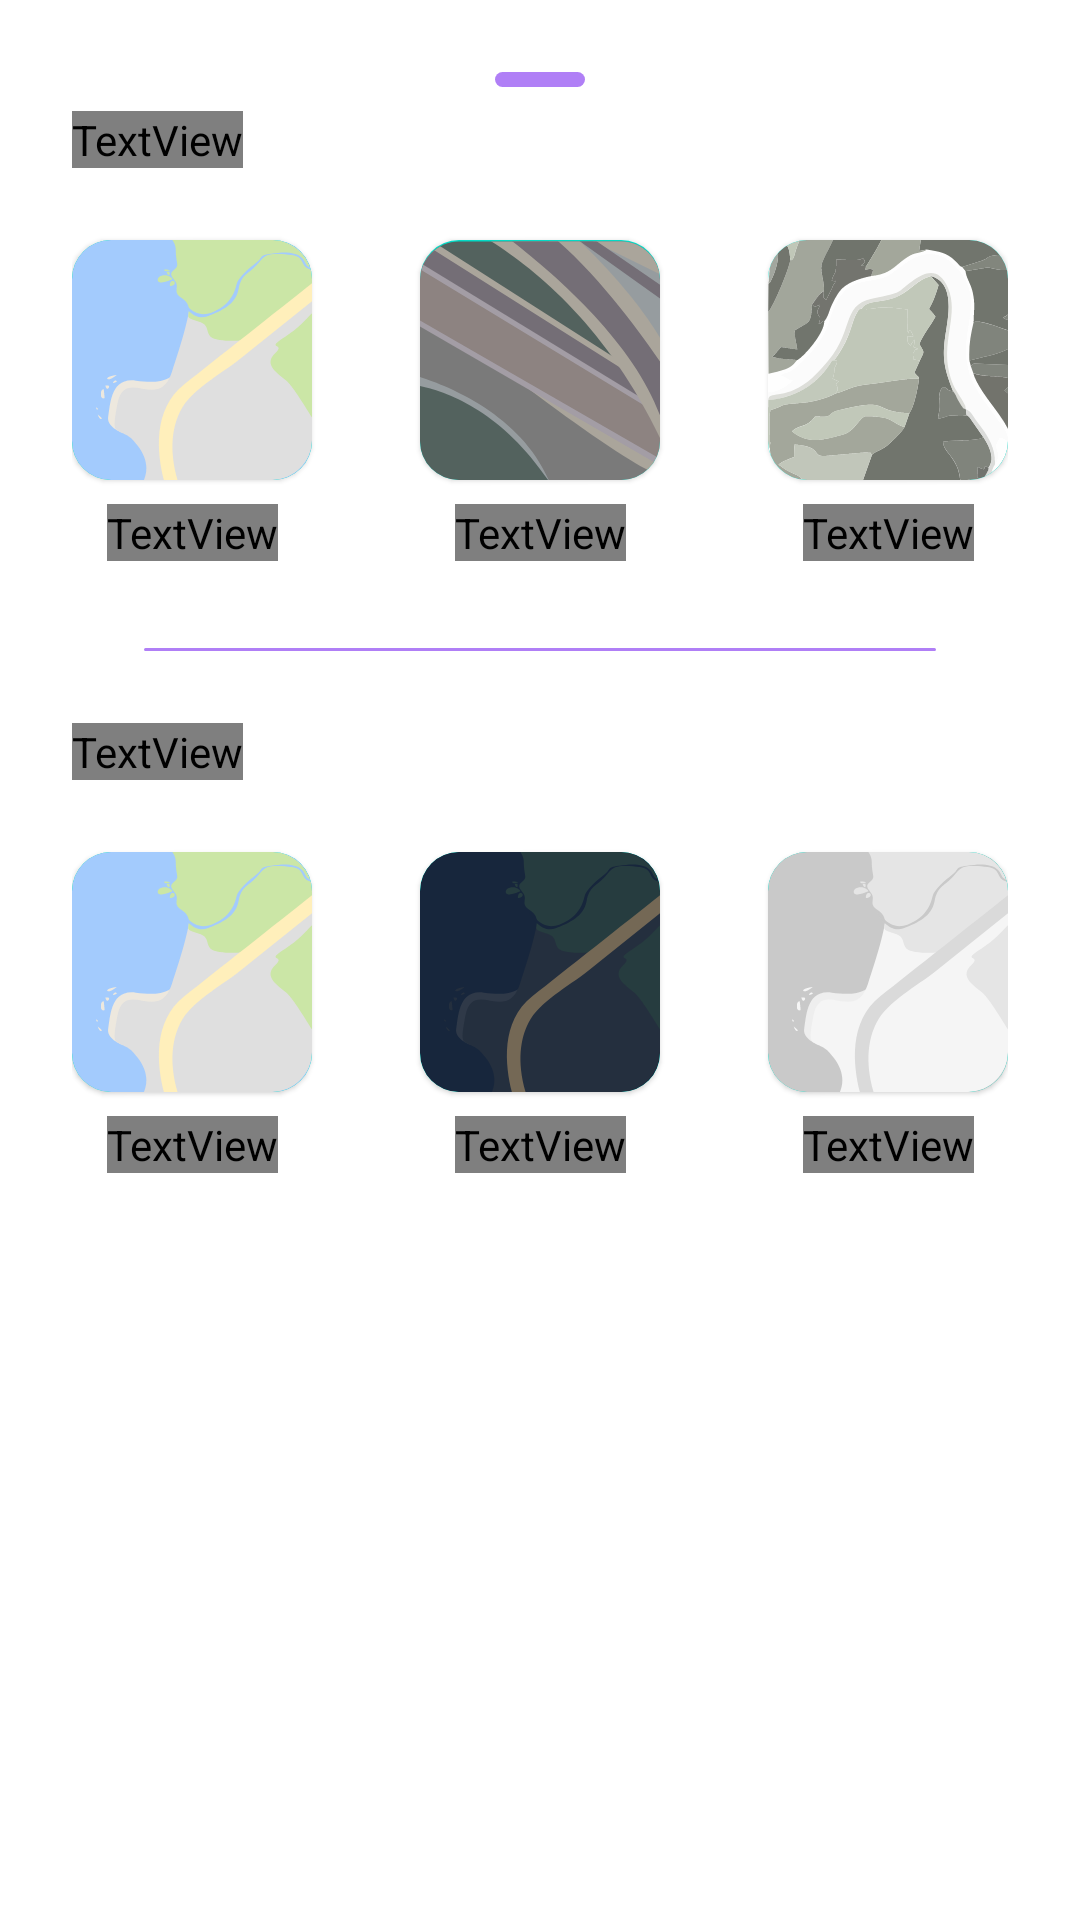

The Android layout XML behind this screen, and the referenced resources:
<!-- AndroidManifest.xml: application theme Theme.Mankgram -->
<!-- res/layout/fragment_map_option.xml -->
<?xml version="1.0" encoding="utf-8"?>
<androidx.constraintlayout.widget.ConstraintLayout xmlns:android="http://schemas.android.com/apk/res/android"
    xmlns:app="http://schemas.android.com/apk/res-auto"
    xmlns:tools="http://schemas.android.com/tools"
    android:layout_width="match_parent"
    android:layout_height="match_parent"
    android:orientation="vertical"
    android:padding="24dp"
    tools:context=".ui.mapviewstory.fragment.MapOptionFragment">

    <View
        android:id="@+id/view_top"
        android:layout_width="30dp"
        android:layout_height="5dp"
        android:alpha="0.5"
        android:background="@drawable/bg_bottom_nav"
        app:layout_constraintEnd_toEndOf="parent"
        app:layout_constraintStart_toStartOf="parent"
        app:layout_constraintTop_toTopOf="parent" />

    <TextView
        android:id="@+id/tv_map_type"
        android:layout_width="wrap_content"
        android:layout_height="wrap_content"
        android:layout_marginTop="8dp"
        android:text="@string/map_type"
        android:textColor="@color/colorText"
        android:textSize="18sp"
        app:layout_constraintStart_toStartOf="parent"
        app:layout_constraintTop_toBottomOf="@+id/view_top" />

    <ImageView
        android:id="@+id/iv_close"
        android:layout_width="wrap_content"
        android:layout_height="wrap_content"
        android:layout_marginTop="8dp"
        android:src="@drawable/ic_baseline_close_24"
        app:layout_constraintEnd_toEndOf="parent"
        app:layout_constraintTop_toBottomOf="@+id/view_top"
        app:tint="@color/colorText" />

    <com.google.android.material.card.MaterialCardView
        android:id="@+id/cv_map_default"
        android:layout_width="wrap_content"
        android:layout_height="80dp"
        android:layout_marginTop="24dp"
        app:cardCornerRadius="13dp"
        app:elevation="0dp"
        app:layout_constraintStart_toStartOf="parent"
        app:layout_constraintTop_toBottomOf="@+id/tv_map_type">

        <ImageView
            android:id="@+id/iv_map_default"
            android:layout_width="wrap_content"
            android:layout_height="wrap_content"
            android:background="@color/colorAccent"
            android:src="@drawable/ic_map_default" />
    </com.google.android.material.card.MaterialCardView>

    <com.google.android.material.card.MaterialCardView
        android:id="@+id/cv_map_satellite"
        android:layout_width="80dp"
        android:layout_height="80dp"
        android:layout_margin="24dp"
        app:cardCornerRadius="13dp"
        app:elevation="0dp"
        app:layout_constraintEnd_toEndOf="parent"
        app:layout_constraintStart_toStartOf="parent"
        app:layout_constraintTop_toBottomOf="@+id/tv_map_type">

        <ImageView
            android:id="@+id/iv_map_satellite"
            android:layout_width="wrap_content"
            android:layout_height="wrap_content"
            android:background="@color/colorAccent"
            android:src="@drawable/ic_map_satellite" />
    </com.google.android.material.card.MaterialCardView>

    <com.google.android.material.card.MaterialCardView
        android:id="@+id/cv_map_terrain"
        android:layout_width="80dp"
        android:layout_height="80dp"
        android:layout_marginTop="24dp"
        app:cardCornerRadius="13dp"
        app:elevation="0dp"
        app:layout_constraintEnd_toEndOf="parent"
        app:layout_constraintTop_toBottomOf="@+id/tv_map_type">

        <ImageView
            android:id="@+id/iv_map_terrain"
            android:layout_width="wrap_content"
            android:layout_height="wrap_content"
            android:background="@color/colorAccent"
            android:src="@drawable/ic_map_terrain" />
    </com.google.android.material.card.MaterialCardView>

    <TextView
        android:id="@+id/tv_map_default"
        android:layout_width="wrap_content"
        android:layout_height="wrap_content"
        android:layout_marginTop="8dp"
        android:text="@string/map_type_normal"
        android:textColor="@color/colorTextSecondary"
        app:layout_constraintEnd_toEndOf="@+id/cv_map_default"
        app:layout_constraintStart_toStartOf="@+id/cv_map_default"
        app:layout_constraintTop_toBottomOf="@+id/cv_map_default" />

    <TextView
        android:id="@+id/tv_map_satellite"
        android:layout_width="wrap_content"
        android:layout_height="wrap_content"
        android:layout_marginTop="8dp"
        android:text="@string/map_type_satellite"
        android:textColor="@color/colorTextSecondary"
        app:layout_constraintEnd_toEndOf="@+id/cv_map_satellite"
        app:layout_constraintStart_toStartOf="@+id/cv_map_satellite"
        app:layout_constraintTop_toBottomOf="@+id/cv_map_satellite" />

    <TextView
        android:id="@+id/tv_map_terrain"
        android:layout_width="wrap_content"
        android:layout_height="wrap_content"
        android:layout_marginTop="8dp"
        android:text="@string/map_type_terrain"
        android:textColor="@color/colorTextSecondary"
        app:layout_constraintEnd_toEndOf="@+id/cv_map_terrain"
        app:layout_constraintStart_toStartOf="@+id/cv_map_terrain"
        app:layout_constraintTop_toBottomOf="@+id/cv_map_terrain" />

    <View
        android:id="@+id/view"
        android:layout_width="match_parent"
        android:layout_height="1dp"
        android:layout_marginStart="24dp"
        android:layout_marginTop="192dp"
        android:layout_marginEnd="24dp"
        android:alpha="0.5"
        android:background="@drawable/bg_bottom_nav"
        app:layout_constraintEnd_toEndOf="parent"
        app:layout_constraintStart_toStartOf="parent"
        app:layout_constraintTop_toTopOf="parent" />

    <TextView
        android:id="@+id/tv_map_style"
        android:layout_width="wrap_content"
        android:layout_height="wrap_content"
        android:layout_marginTop="24dp"
        android:text="@string/map_style"
        android:textColor="@color/colorText"
        android:textSize="18sp"
        app:layout_constraintStart_toStartOf="parent"
        app:layout_constraintTop_toBottomOf="@+id/view" />

    <androidx.constraintlayout.widget.Group
        android:id="@+id/map_style_group"
        android:layout_width="wrap_content"
        android:layout_height="wrap_content"
        android:layout_marginStart="24dp"
        android:visibility="visible"
        app:constraint_referenced_ids="tv_map_style_normal,cv_map_style_night,cv_map_style_default,tv_map_style_silver,cv_map_style_silver,tv_map_style_night,tv_map_style"
        app:layout_constraintStart_toStartOf="parent"
        app:layout_constraintTop_toBottomOf="@+id/view" />

    <com.google.android.material.card.MaterialCardView
        android:id="@+id/cv_map_style_default"
        android:layout_width="wrap_content"
        android:layout_height="80dp"
        android:layout_marginTop="24dp"
        app:cardCornerRadius="13dp"
        app:elevation="0dp"
        app:layout_constraintStart_toStartOf="parent"
        app:layout_constraintTop_toBottomOf="@+id/tv_map_style">

        <ImageView
            android:id="@+id/iv_map_style_default"
            android:layout_width="wrap_content"
            android:layout_height="wrap_content"
            android:background="@color/colorAccent"
            android:src="@drawable/ic_map_default" />
    </com.google.android.material.card.MaterialCardView>

    <com.google.android.material.card.MaterialCardView
        android:id="@+id/cv_map_style_night"
        android:layout_width="80dp"
        android:layout_height="80dp"
        android:layout_margin="24dp"
        app:cardCornerRadius="13dp"
        app:elevation="0dp"
        app:layout_constraintEnd_toEndOf="parent"
        app:layout_constraintStart_toStartOf="parent"
        app:layout_constraintTop_toBottomOf="@+id/tv_map_style">

        <ImageView
            android:id="@+id/iv_map_style_night"
            android:layout_width="wrap_content"
            android:layout_height="wrap_content"
            android:background="@color/colorAccent"
            android:src="@drawable/ic_map_style_night" />
    </com.google.android.material.card.MaterialCardView>

    <com.google.android.material.card.MaterialCardView
        android:id="@+id/cv_map_style_silver"
        android:layout_width="80dp"
        android:layout_height="80dp"
        android:layout_marginTop="24dp"
        app:cardCornerRadius="13dp"
        app:elevation="0dp"
        app:layout_constraintEnd_toEndOf="parent"
        app:layout_constraintTop_toBottomOf="@+id/tv_map_style">

        <ImageView
            android:id="@+id/iv_map_style_silver"
            android:layout_width="wrap_content"
            android:layout_height="wrap_content"
            android:background="@color/colorAccent"
            android:src="@drawable/ic_map_style_silver" />
    </com.google.android.material.card.MaterialCardView>

    <TextView
        android:id="@+id/tv_map_style_normal"
        android:layout_width="wrap_content"
        android:layout_height="wrap_content"
        android:layout_marginTop="8dp"
        android:text="@string/map_style_normal"
        android:textColor="@color/colorTextSecondary"
        app:layout_constraintEnd_toEndOf="@+id/cv_map_style_default"
        app:layout_constraintStart_toStartOf="@+id/cv_map_style_default"
        app:layout_constraintTop_toBottomOf="@+id/cv_map_style_default" />

    <TextView
        android:id="@+id/tv_map_style_night"
        android:layout_width="wrap_content"
        android:layout_height="wrap_content"
        android:layout_marginTop="8dp"
        android:text="@string/map_style_night"
        android:textColor="@color/colorTextSecondary"
        app:layout_constraintEnd_toEndOf="@+id/cv_map_style_night"
        app:layout_constraintStart_toStartOf="@+id/cv_map_style_night"
        app:layout_constraintTop_toBottomOf="@+id/cv_map_style_night" />

    <TextView
        android:id="@+id/tv_map_style_silver"
        android:layout_width="wrap_content"
        android:layout_height="wrap_content"
        android:layout_marginTop="8dp"
        android:text="@string/map_style_silver"
        android:textColor="@color/colorTextSecondary"
        app:layout_constraintEnd_toEndOf="@+id/cv_map_style_silver"
        app:layout_constraintStart_toStartOf="@+id/cv_map_style_silver"
        app:layout_constraintTop_toBottomOf="@+id/cv_map_style_silver" />

</androidx.constraintlayout.widget.ConstraintLayout>
<!-- resources referenced by this layout -->
<resources>
  <color name="colorAccent">#287A6A</color>
  <color name="colorText">#EEEEEE</color>
  <color name="colorTextSecondary">#AFAFAF</color>
  <!-- drawable bg_bottom_nav (drawable) -->
  <?xml version="1.0" encoding="utf-8"?>
  <shape xmlns:android="http://schemas.android.com/apk/res/android">
      <corners android:radius="24dp"/>
      <solid android:color="@color/colorPrimary"/>
  </shape>
  <!-- drawable ic_map_default: vector/xml drawable (drawable, 3829 chars, omitted) -->
  <!-- drawable ic_map_satellite: vector/xml drawable (drawable, 4791 chars, omitted) -->
  <!-- drawable ic_map_style_night: vector/xml drawable (drawable, 3829 chars, omitted) -->
  <!-- drawable ic_map_style_silver: vector/xml drawable (drawable, 3829 chars, omitted) -->
  <!-- drawable ic_map_terrain: vector/xml drawable (drawable, 20039 chars, omitted) -->
  <string name="map_style">Map Style</string>
  <string name="map_style_night">Night</string>
  <string name="map_style_normal">Normal</string>
  <string name="map_style_silver">Silver</string>
  <string name="map_type">Map Type</string>
  <string name="map_type_normal">Normal</string>
  <string name="map_type_satellite">Satellite</string>
  <string name="map_type_terrain">Terrain</string>
  <style name="Theme.Mankgram" parent="Theme.MaterialComponents.DayNight.DarkActionBar">
          
          <item name="colorPrimary">@color/purple_500</item>
          <item name="colorPrimaryVariant">@color/purple_700</item>
          <item name="colorOnPrimary">@color/white</item>
          
          <item name="colorSecondary">@color/teal_200</item>
          <item name="colorSecondaryVariant">@color/teal_700</item>
          <item name="colorOnSecondary">@color/black</item>
          
          <item name="android:statusBarColor" tools:targetApi="l">?attr/colorPrimaryVariant</item>
          
      </style>
  <color name="colorPrimary">#9E9E9E</color>
  <!-- not gathered from this repository: default colours our renderer supplied (Android Studio template values) -->
  <color name="purple_500">#FF6200EE</color>
  <color name="purple_700">#FF3700B3</color>
  <color name="teal_200">#FF03DAC5</color>
  <color name="teal_700">#FF018786</color>
  <color name="black">#FF000000</color>
  <color name="white">#FFFFFFFF</color>
</resources>
